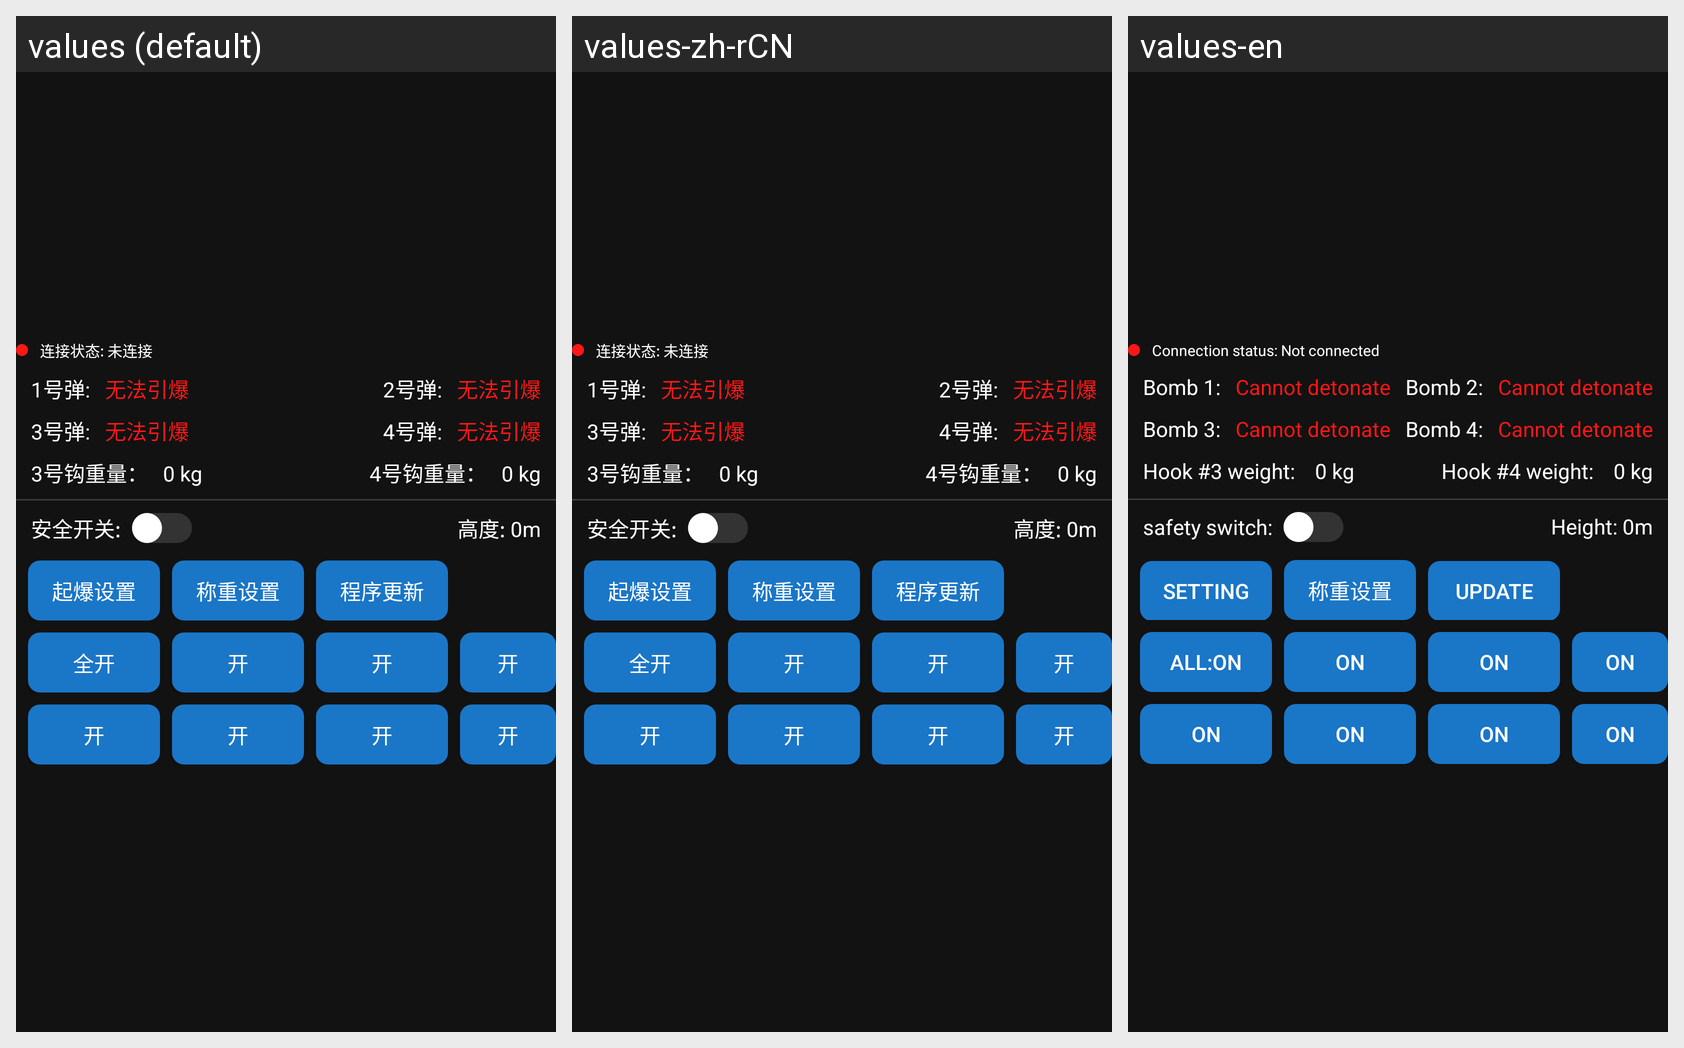

This grid shows one Android layout under several languages. Give, for every string resource on the screen, its name, the default text and each shown locale's text.
Android screen res/layout/thrower200_weight.xml rendered under 3 locales, left to right: values (default), values-zh-rCN, values-en. Device: Nexus 5 (rendered at 1080×1920; each locale shown at half size, 540×960, under a caption strip naming it); theme Theme.YikuShoutApp.
Strings drawn on this screen, with the default value and each locale's value (text and hints the layout hard-codes, and strings that could not be matched under every locale, appear in the picture but are not listed):

connection_status_notconnected
  values: 连接状态: 未连接
  values-zh-rCN: 连接状态: 未连接
  values-en: Connection status: Not connected

bomb_1
  values: 1号弹
  values-zh-rCN: 1号弹
  values-en: Bomb 1

cannot_detonate
  values: 无法引爆
  values-zh-rCN: 无法引爆
  values-en: Cannot detonate

bomb_2
  values: 2号弹
  values-zh-rCN: 2号弹
  values-en: Bomb 2

bomb_3
  values: 3号弹
  values-zh-rCN: 3号弹
  values-en: Bomb 3

bomb_4
  values: 4号弹
  values-zh-rCN: 4号弹
  values-en: Bomb 4

weight_1
  values: 3号钩重量：
  values-zh-rCN: 3号钩重量：
  values-en: Hook #3 weight: 

weight_2
  values: 4号钩重量：
  values-zh-rCN: 4号钩重量：
  values-en: Hook #4 weight: 

safety_switch
  values: 安全开关: 
  values-zh-rCN: 安全开关: 
  values-en: safety switch: 

height
  values: 高度: 
  values-zh-rCN: 高度: 
  values-en: Height: 

detonation_settings
  values: 起爆设置
  values-zh-rCN: 起爆设置
  values-en: setting

update
  values: 程序更新
  values-zh-rCN: 程序更新
  values-en: update

open_all
  values: 全开
  values-zh-rCN: 全开
  values-en: All:ON

open
  values: 开
  values-zh-rCN: 开
  values-en: ON
